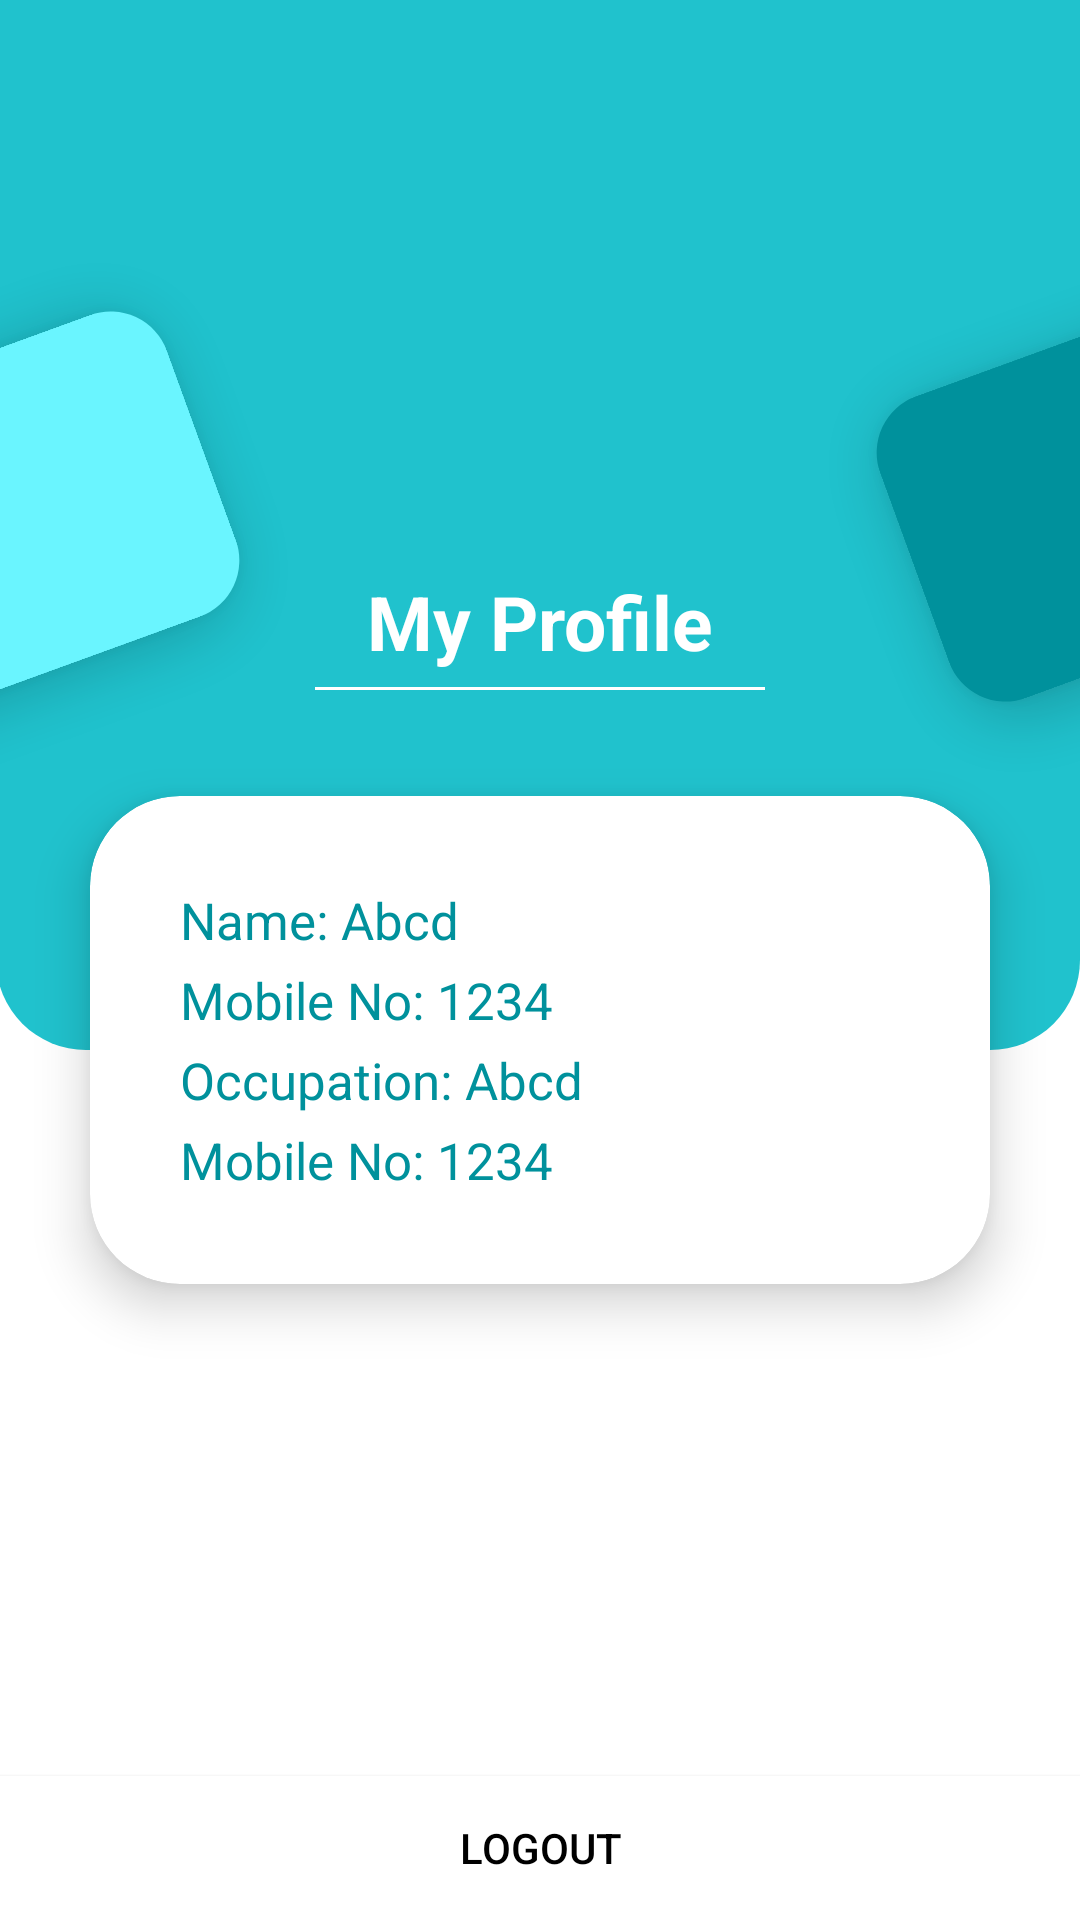

Layout XML and referenced resources for this Android screen:
<!-- AndroidManifest.xml: application theme MyTheme -->
<!-- res/layout/activity_profile.xml -->
<?xml version="1.0" encoding="utf-8"?>
<androidx.constraintlayout.widget.ConstraintLayout xmlns:android="http://schemas.android.com/apk/res/android"
    xmlns:app="http://schemas.android.com/apk/res-auto"
    xmlns:tools="http://schemas.android.com/tools"
    android:layout_width="match_parent"
    android:layout_height="match_parent"
    tools:context=".Activity.ProfileAct">

    <androidx.appcompat.widget.Toolbar
        android:id="@+id/Toolbar"
        android:layout_width="match_parent"
        android:layout_height="wrap_content"
        app:titleTextColor="@color/white"
        tools:ignore="MissingConstraints" />

    <View
        android:id="@+id/view"
        android:layout_width="match_parent"
        android:layout_height="350dp"
        android:layout_marginStart="-2dp"
        android:layout_marginTop="-75dp"
        android:background="@drawable/profile_viewback"
        tools:ignore="MissingConstraints" />

    <ImageView
        android:id="@+id/PrfileImg"
        android:layout_width="100dp"
        android:layout_height="100dp"
        android:scaleType="fitXY"
        android:src="@drawable/ic_avatar"
        app:layout_constraintBottom_toBottomOf="parent"
        app:layout_constraintEnd_toEndOf="parent"
        app:layout_constraintHorizontal_bias="0.5"
        app:layout_constraintStart_toStartOf="parent"
        app:layout_constraintTop_toBottomOf="@+id/Toolbar"
        app:layout_constraintVertical_bias="0.05" />

    <View
        android:id="@+id/viewleft"
        android:layout_width="162dp"
        android:layout_height="107dp"
        android:background="@drawable/profile_viewleft"
        android:elevation="10dp"
        android:rotation="-20"
        android:translationX="-90dp"
        app:layout_constraintBottom_toBottomOf="parent"
        app:layout_constraintTop_toBottomOf="@id/Toolbar"
        app:layout_constraintVertical_bias="0.14"
        tools:ignore="MissingConstraints" />

    <View
        android:id="@+id/viewright"
        android:layout_width="162dp"
        android:layout_height="107dp"
        android:background="@drawable/profile_viewright"
        android:elevation="10dp"
        android:rotation="-20"
        android:translationX="300dp"
        app:layout_constraintBottom_toBottomOf="parent"
        app:layout_constraintTop_toBottomOf="@id/Toolbar"
        app:layout_constraintVertical_bias="0.109"
        tools:ignore="MissingConstraints" />

    <TextView
        android:id="@+id/MyProfileT"
        android:layout_width="wrap_content"
        android:layout_height="wrap_content"
        android:layout_marginTop="10dp"
        android:text="My Profile"
        android:textColor="@color/white"
        android:textSize="25sp"
        android:textStyle="bold"
        app:layout_constraintEnd_toEndOf="parent"
        app:layout_constraintHorizontal_bias="0.5"
        app:layout_constraintStart_toStartOf="parent"
        app:layout_constraintTop_toBottomOf="@id/PrfileImg" />

    <View
        android:id="@+id/view2"
        android:layout_width="150dp"
        android:layout_height="1dp"
        android:layout_marginTop="5dp"
        android:background="@color/white"
        app:layout_constraintEnd_toEndOf="parent"
        app:layout_constraintStart_toStartOf="parent"
        app:layout_constraintTop_toBottomOf="@id/MyProfileT" />

    <androidx.cardview.widget.CardView
        android:id="@+id/cardView"
        android:layout_width="match_parent"
        android:layout_height="wrap_content"
        android:layout_marginEnd="30dp"
        android:layout_marginStart="30dp"
        app:cardCornerRadius="30dp"
        app:cardElevation="10dp"
        app:layout_constraintBottom_toBottomOf="parent"
        app:layout_constraintEnd_toEndOf="parent"
        app:layout_constraintTop_toBottomOf="@+id/MyProfileT"
        app:layout_constraintVertical_bias="0.163"
        tools:ignore="MissingConstraints">

        <LinearLayout
            android:layout_width="match_parent"
            android:layout_height="match_parent"
            android:layout_marginTop="30dp"
            android:layout_marginBottom="30dp"
            android:orientation="vertical">

            <TextView
                android:id="@+id/UserNameTV"
                android:layout_width="wrap_content"
                android:layout_height="wrap_content"
                android:layout_gravity="left"
                android:layout_marginLeft="30dp"
                android:layout_marginRight="30dp"
                android:text="Name: Abcd"
                android:textColor="@color/dark"
                android:textSize="17sp" />
            <TextView
                android:id="@+id/EmailTV"
                android:layout_width="wrap_content"
                android:layout_height="wrap_content"
                android:layout_gravity="left"
                android:layout_marginLeft="30dp"
                android:layout_marginTop="4dp"
                android:layout_marginRight="30dp"
                android:text="Mobile No: 1234"
                android:textColor="@color/dark"
                android:textSize="17sp" />

            <TextView
                android:id="@+id/OccupationTV"
                android:layout_width="wrap_content"
                android:layout_height="wrap_content"
                android:layout_gravity="left"
                android:layout_marginLeft="30dp"
                android:layout_marginTop="4dp"
                android:layout_marginRight="30dp"
                android:text="Occupation: Abcd"
                android:textColor="@color/dark"
                android:textSize="17sp" />

            <TextView
                android:id="@+id/MobileNoTV"
                android:layout_width="wrap_content"
                android:layout_height="wrap_content"
                android:layout_gravity="left"
                android:layout_marginLeft="30dp"
                android:layout_marginTop="4dp"
                android:layout_marginRight="30dp"
                android:text="Mobile No: 1234"
                android:textColor="@color/dark"
                android:textSize="17sp" />
        </LinearLayout>
    </androidx.cardview.widget.CardView>

    <Button
        android:id="@+id/ChangeInfoBtn"
        android:layout_width="0dp"
        android:layout_height="wrap_content"
        android:background="@drawable/button_bg"
        android:foreground="@drawable/ripple_effect"
        android:text="Change information"
        android:textColor="@color/white"
        android:textSize="16sp"
        app:layout_constraintBottom_toBottomOf="parent"
        app:layout_constraintEnd_toEndOf="parent"
        app:layout_constraintStart_toStartOf="parent"
        app:layout_constraintTop_toBottomOf="@+id/cardView"
        app:layout_constraintWidth_percent="0.8" />
    <Button
        android:id="@+id/LogoutBtn"
        android:layout_width="0dp"
        android:layout_height="wrap_content"
        android:text="Logout"
        android:paddingTop="3dp"
        android:paddingBottom="3dp"
        android:textColor="@color/black"
        app:layout_constraintStart_toStartOf="parent"
        app:layout_constraintEnd_toEndOf="parent"
        app:layout_constraintBottom_toBottomOf="parent"
        android:gravity="center"
        android:foreground="@drawable/ripple_effect"
        android:background="@color/white"/>
</androidx.constraintlayout.widget.ConstraintLayout>
<!-- resources referenced by this layout -->
<resources>
  <color name="black">#FF000000</color>
  <color name="dark">#00919c</color>
  <color name="white">#FFFFFFFF</color>
  <!-- drawable profile_viewback (drawable) -->
  <?xml version="1.0" encoding="utf-8"?>
  <selector xmlns:android="http://schemas.android.com/apk/res/android">
      <item>
          <shape android:shape="rectangle">
              <corners
                  android:bottomRightRadius="30dp"
                  android:bottomLeftRadius="30dp"/>
              <solid android:color="@color/primary"/>
          </shape>
      </item>
  </selector>
  <!-- drawable profile_viewleft (drawable) -->
  <?xml version="1.0" encoding="utf-8"?>
  <selector xmlns:android="http://schemas.android.com/apk/res/android">
      <item>
          <shape android:shape="rectangle">
              <corners
                  android:radius="20dp"/>
              <solid android:color="@color/light"/>
          </shape>
      </item>
  </selector>
  <!-- drawable profile_viewright (drawable) -->
  <?xml version="1.0" encoding="utf-8"?>
  <selector xmlns:android="http://schemas.android.com/apk/res/android">
      <item>
          <shape android:shape="rectangle">
              <corners
                  android:radius="20dp"/>
              <solid android:color="@color/dark"/>
          </shape>
      </item>
  </selector>
  <!-- drawable ripple_effect (drawable) -->
  <?xml version="1.0" encoding="utf-8"?>
  <ripple xmlns:android="http://schemas.android.com/apk/res/android"
      android:color="@color/black">
      <item android:id="@android:id/mask">
          <shape android:shape="rectangle">
              <solid android:color="@color/black"/>
              <corners android:radius="20dp"/>
          </shape>
      </item>
  </ripple>
  <style name="MyTheme" parent="Theme.MaterialComponents.Light.DarkActionBar">
          
          <item name="colorPrimary">@color/primary</item>
          <item name="colorPrimaryDark">@color/dark</item>
          <item name="colorAccent">@color/light</item>
          <item name="colorControlNormal">@color/white</item>
          <item name="windowActionBar">false</item>
          <item name="windowNoTitle">true</item>
      </style>
  <color name="primary">#20c2cd</color>
  <color name="light">#6af5ff</color>
</resources>
